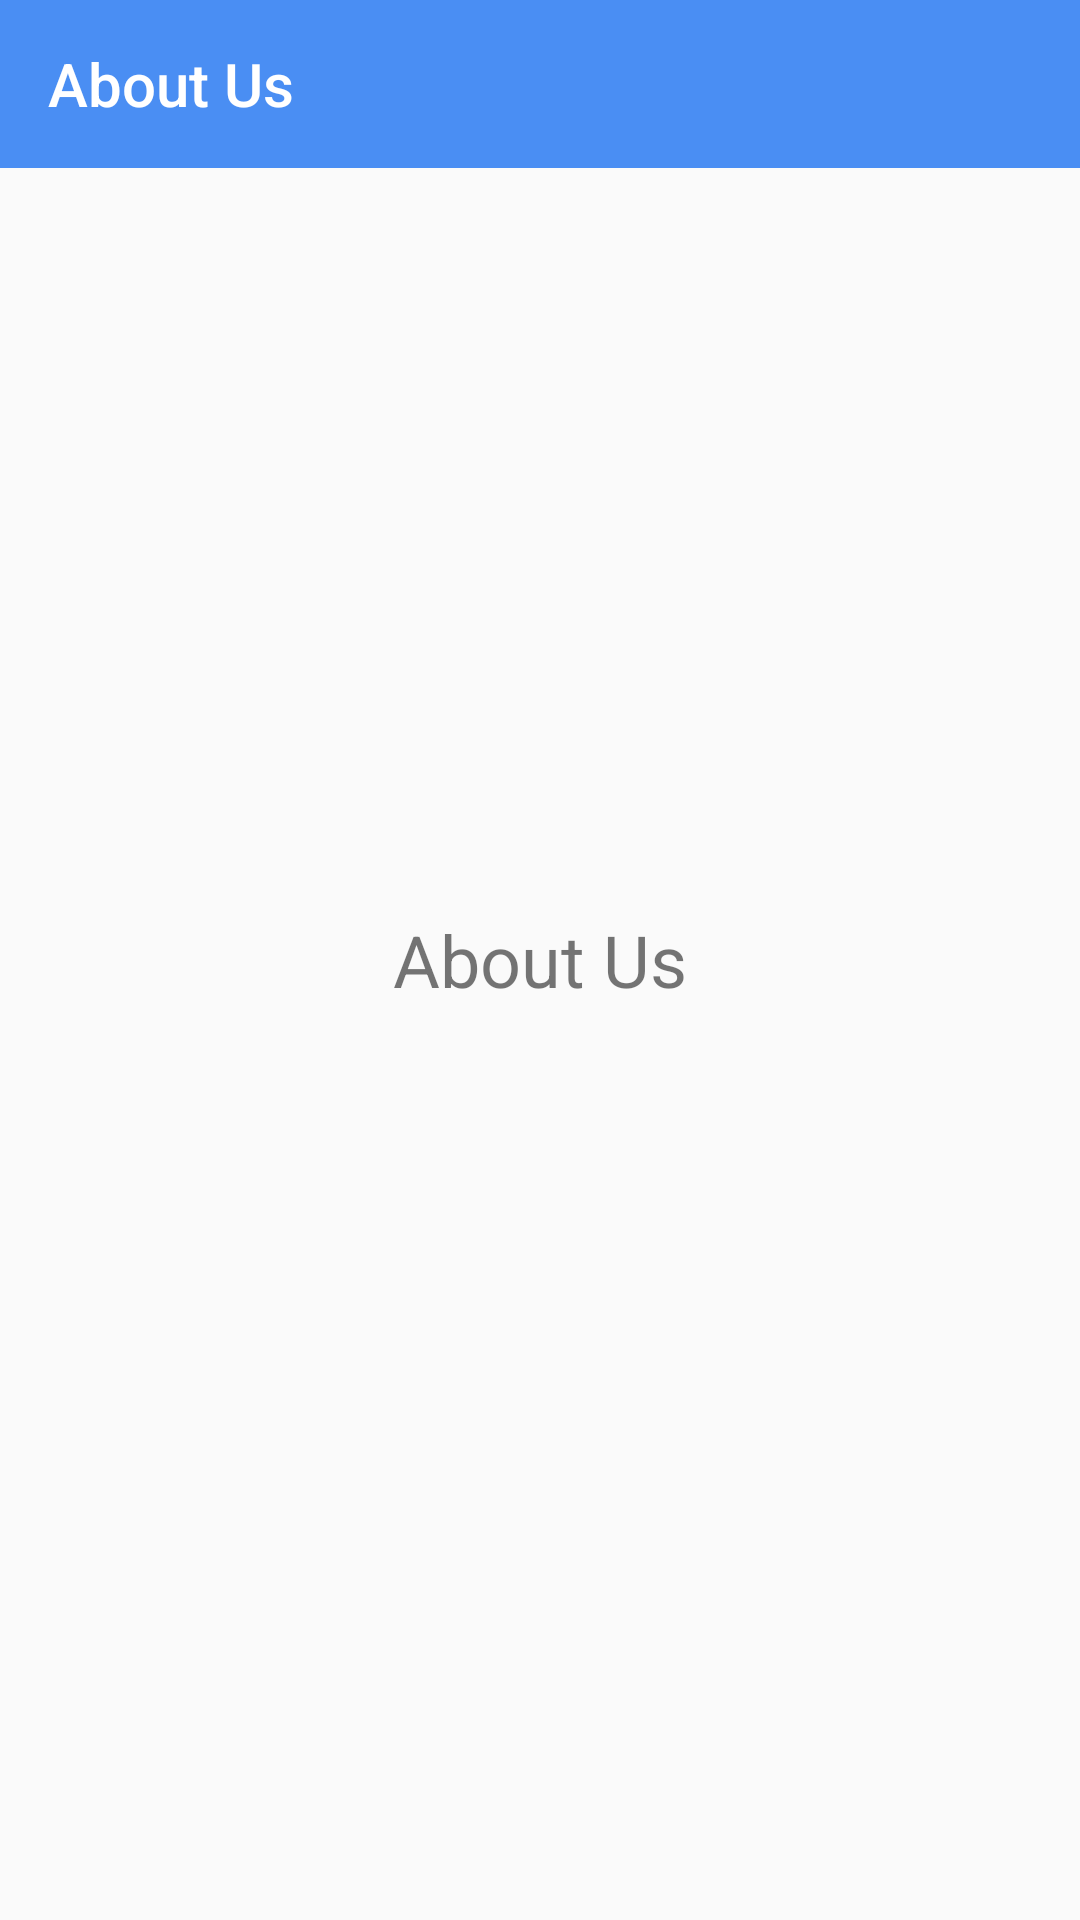

Here is an Android app screen rendered from its layout file. Give the layout XML and the strings, colors and styles it references.
<!-- AndroidManifest.xml: application theme AppTheme -->
<!-- res/layout/aboutus_activity.xml -->
<?xml version="1.0" encoding="utf-8"?>
<RelativeLayout xmlns:android="http://schemas.android.com/apk/res/android"
    xmlns:app="http://schemas.android.com/apk/res-auto"
    xmlns:tools="http://schemas.android.com/tools"
    android:layout_width="match_parent"
    android:layout_height="match_parent"
    tools:context=".AboutUs">
    <androidx.appcompat.widget.Toolbar
        style="@style/toolbar"
        android:theme="@style/ThemeOverlay.AppCompat.Dark.ActionBar"
        android:id="@+id/toolbar"
        app:title="About Us"/>

    <TextView
        android:layout_width="match_parent"
        android:layout_height="wrap_content"
        android:text="About Us"
        android:gravity="center"
        android:layout_centerVertical="true"
        android:layout_centerHorizontal="true"
        android:textSize="24sp"/>

</RelativeLayout>
<!-- resources referenced by this layout -->
<resources>
  <style name="toolbar">
          <item name="android:layout_width">match_parent</item>
          <item name="android:layout_height">?attr/actionBarSize</item>
          <item name="android:background">@color/blue</item>
          <item name="titleTextColor">@color/white</item>
      </style>
  <style name="AppTheme" parent="Theme.AppCompat.Light.NoActionBar">
          
          <item name="colorPrimary">@color/colorPrimary</item>
          <item name="colorPrimaryDark">@color/colorPrimaryDark</item>
          <item name="colorAccent">@color/colorAccent</item>
          <item name="android:screenOrientation">portrait</item>
          <item name="android:statusBarColor">@color/blue</item>
      </style>
  <color name="blue">#4A8EF3</color>
  <color name="white">#FFFFFF</color>
  <color name="colorPrimary">#6200EE</color>
  <color name="colorPrimaryDark">#3700B3</color>
  <color name="colorAccent">#03DAC5</color>
</resources>
